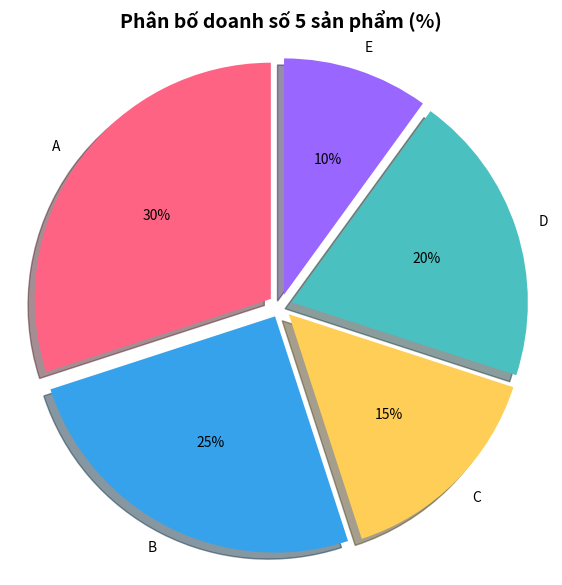

This chart was generated by the following Python code:
import matplotlib.pyplot as plt

labels = ['A', 'B', 'C', 'D', 'E']
phan_tram = [30, 25, 15, 20, 10]
colors = ['#FF6384', '#36A2EB', '#FFCE56', '#4BC0C0', '#9966FF']

plt.figure(figsize=(7, 7))
plt.pie(phan_tram, labels=labels, colors=colors, autopct='%1.0f%%',
        startangle=90, shadow=True, explode=[0.05]*5)

plt.title('Phân bố doanh số 5 sản phẩm (%)', fontsize=14, fontweight='bold')

plt.axis('equal')
plt.show()
